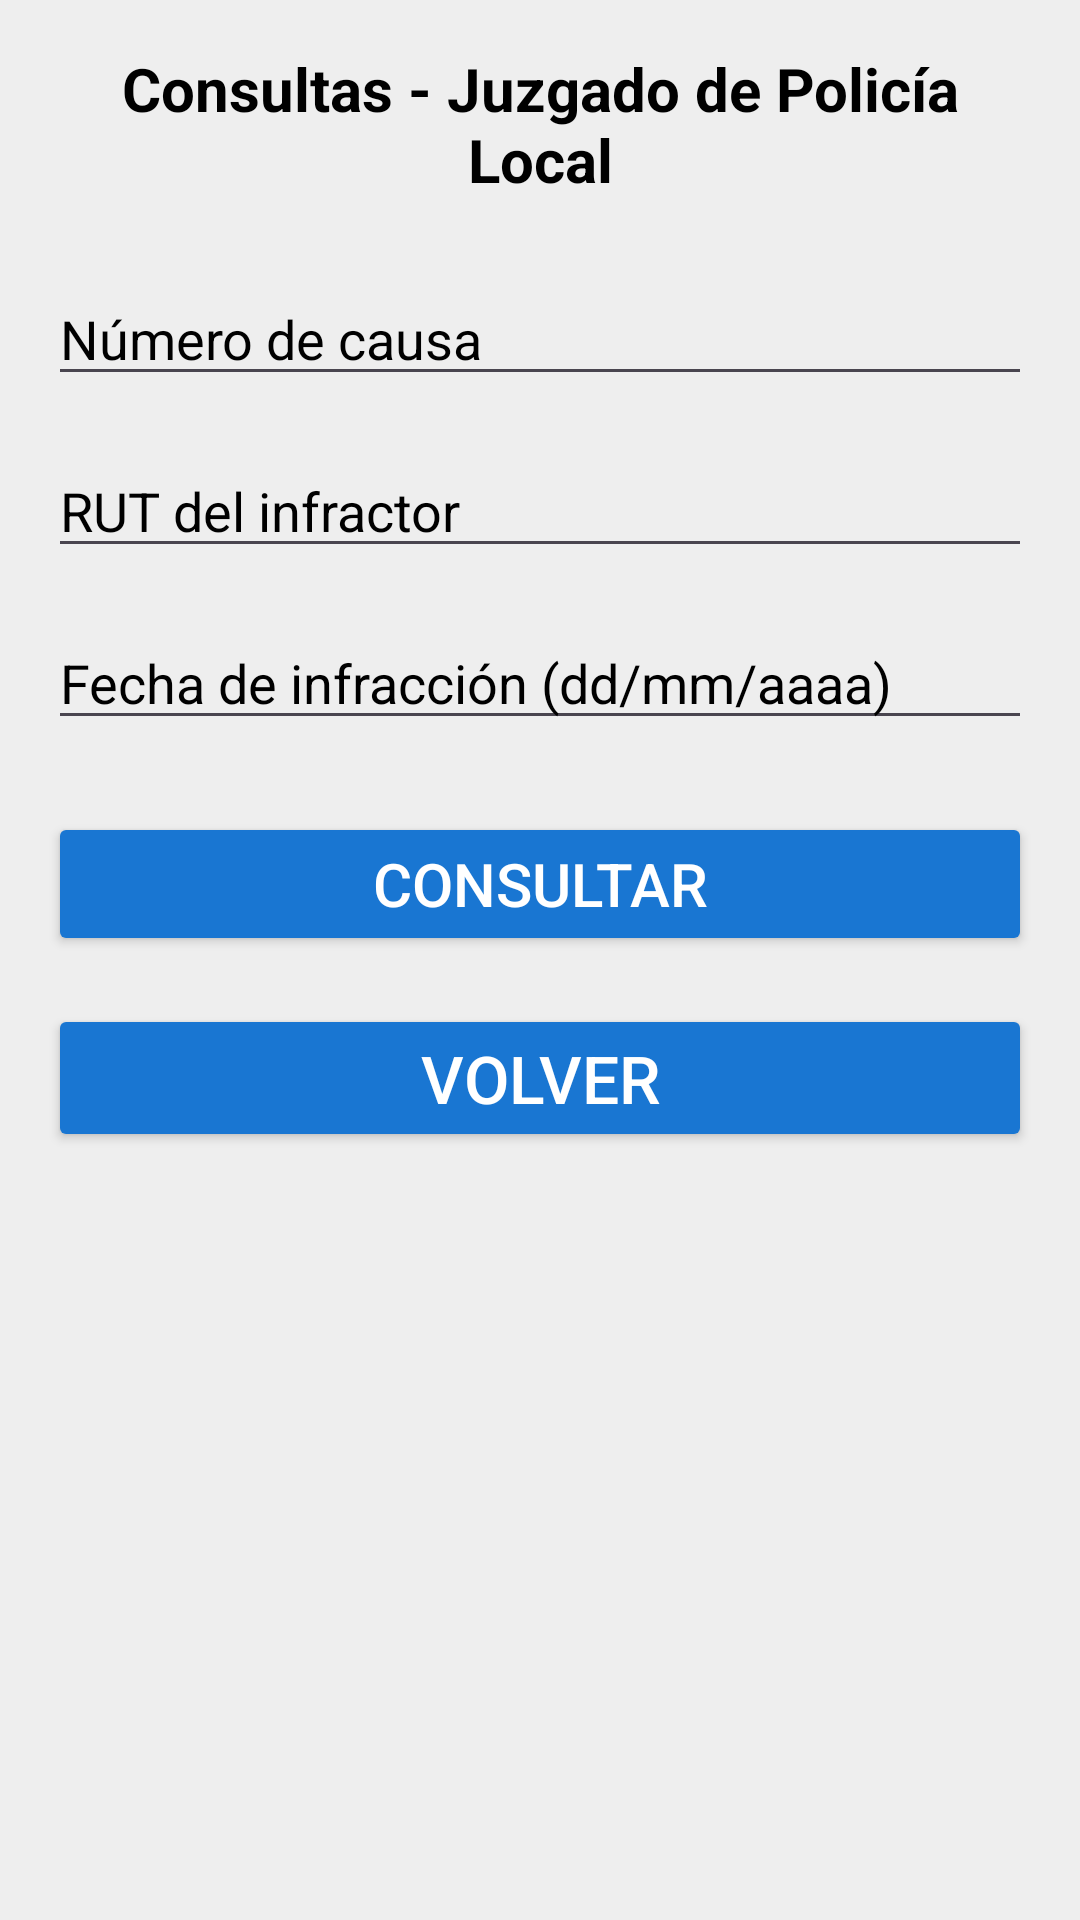

The Android layout XML behind this screen, and the referenced resources:
<!-- AndroidManifest.xml: application theme Theme.MuniDigitalBeta -->
<!-- res/layout/activity_juzgado.xml -->
<ScrollView xmlns:android="http://schemas.android.com/apk/res/android"
    android:layout_width="match_parent"
    android:layout_height="match_parent"
    android:padding="16dp"
    android:background="#EEEEEE">

    <LinearLayout
        android:orientation="vertical"
        android:layout_width="match_parent"
        android:layout_height="wrap_content">

        
        <TextView
            android:id="@+id/txtTituloJuzgado"
            android:layout_width="match_parent"
            android:layout_height="wrap_content"
            android:text="Consultas - Juzgado de Policía Local"
            android:textSize="20sp"
            android:textColor="@color/black"
            android:textStyle="bold"
            android:gravity="center"
            android:layout_marginBottom="24dp"/>

        
        <EditText
            android:id="@+id/txtNumeroCausa"
            android:layout_width="match_parent"
            android:layout_height="wrap_content"
            android:hint="Número de causa"
            android:textColor="#000000"
            android:textColorHint="@color/black"
            android:inputType="number"
            android:layout_marginBottom="16dp"/>

        
        <EditText
            android:id="@+id/txtRutInfractor"
            android:layout_width="match_parent"
            android:layout_height="wrap_content"
            android:hint="RUT del infractor"
            android:textColor="#000000"
            android:textColorHint="@color/black"
            android:inputType="text"
            android:layout_marginBottom="16dp"/>

        
        <EditText
            android:id="@+id/txtFechaInfraccion"
            android:layout_width="match_parent"
            android:layout_height="wrap_content"
            android:textColor="#000000"
            android:textColorHint="@color/black"
            android:hint="Fecha de infracción (dd/mm/aaaa)"
            android:inputType="date"
            android:layout_marginBottom="24dp"/>

        
        <Button
            android:id="@+id/btnEnviarJuzgado"
            android:layout_width="match_parent"
            android:layout_height="wrap_content"
            android:text="Consultar"
            android:textSize="20sp"
            android:backgroundTint="#1976D2"
            android:textColor="#FFFFFF"/>

        <Button
            android:id="@+id/btnVolver"
            android:layout_width="match_parent"
            android:layout_height="wrap_content"
            android:text="Volver"
            android:textSize="22sp"
            android:backgroundTint="#1976D2"
            android:textColor="#FFFFFF"
            android:layout_marginTop="16dp"/>
    </LinearLayout>
</ScrollView>
<!-- resources referenced by this layout -->
<resources>
  <style name="Theme.MuniDigitalBeta" parent="Base.Theme.MuniDigitalBeta" />
  <style name="Base.Theme.MuniDigitalBeta" parent="Theme.Material3.DayNight.NoActionBar">
          <item name="colorPrimary">@color/purple_500</item>
          <item name="colorSecondary">@color/teal_200</item>
          <item name="colorOnPrimary">@color/white</item>
          <item name="colorOnSecondary">@color/black</item>
          <item name="android:statusBarColor" tools:targetApi="l">?attr/colorPrimary</item>
      </style>
  <!-- not gathered from this repository: default colours our renderer supplied (Android Studio template values) -->
  <color name="purple_500">#FF6200EE</color>
  <color name="teal_200">#FF03DAC5</color>
  <color name="black">#FF000000</color>
  <color name="white">#FFFFFFFF</color>
</resources>
